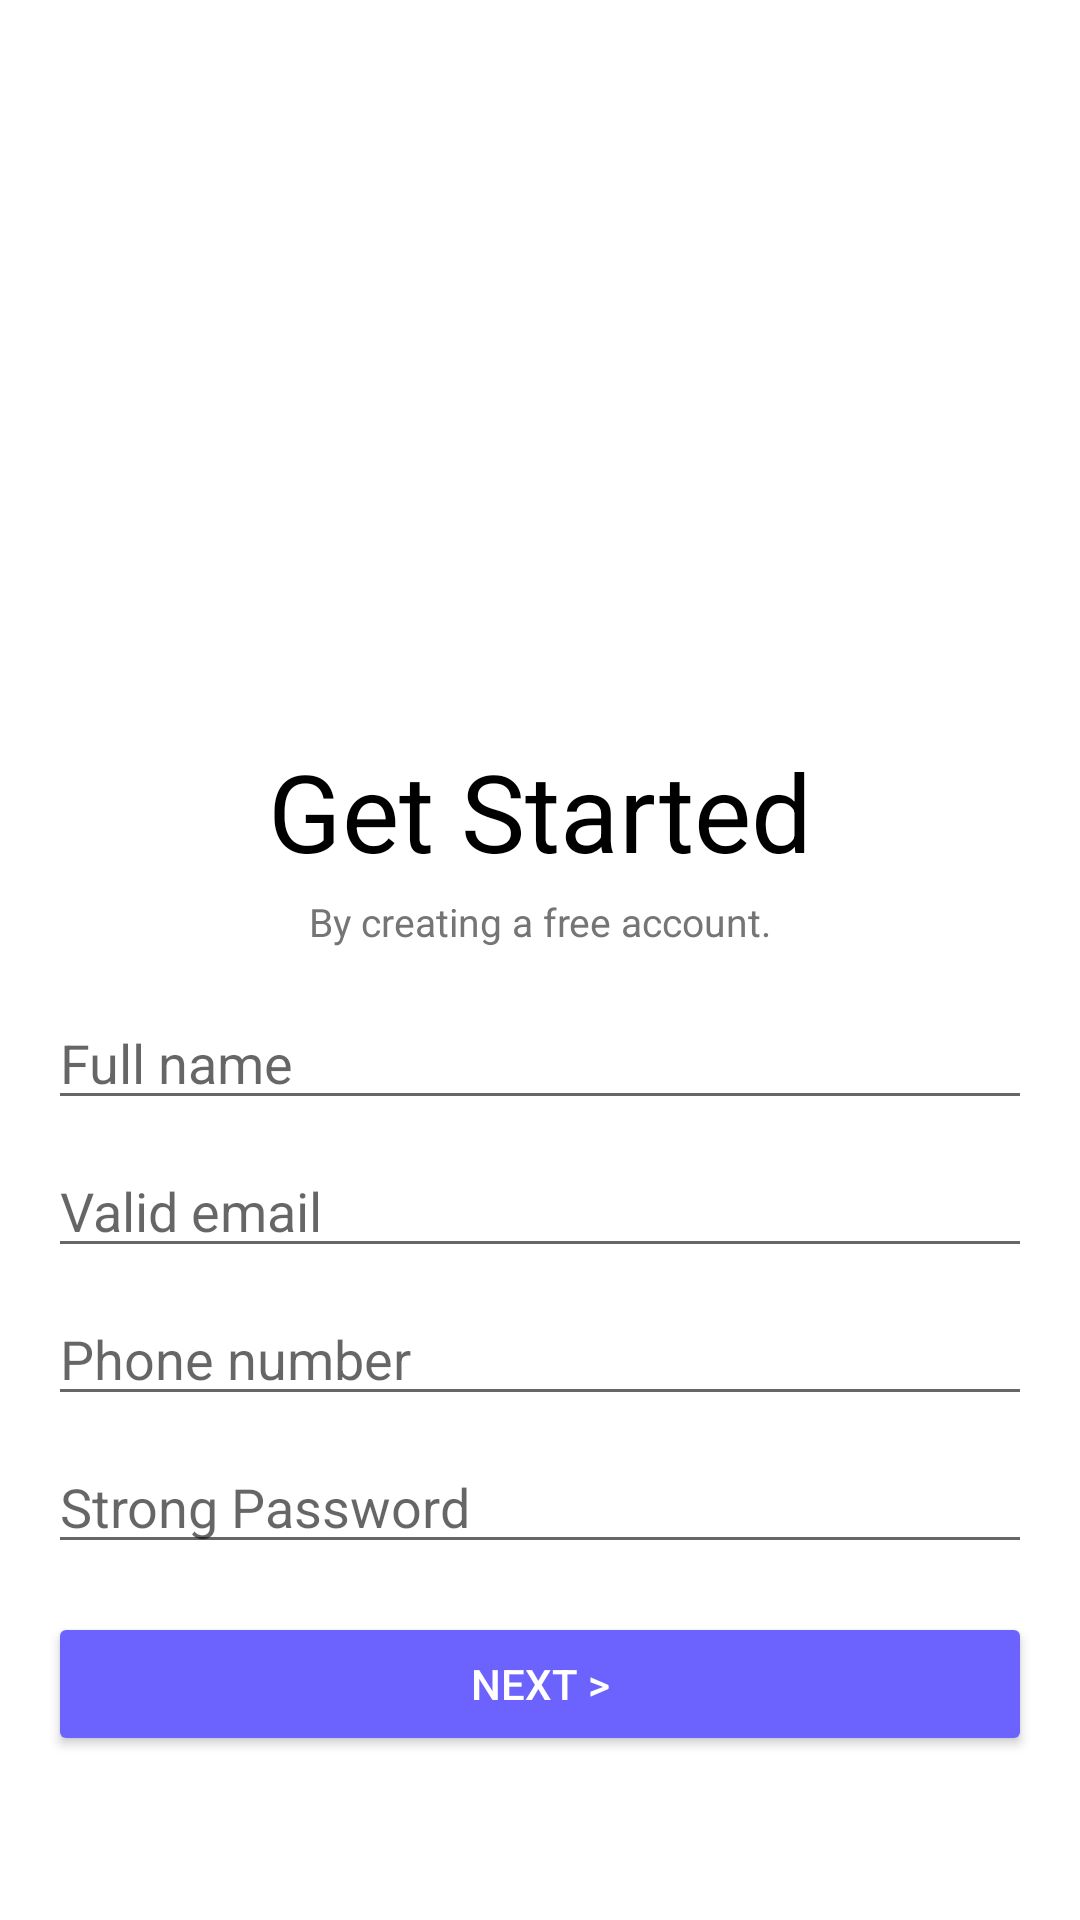

Produce the Android XML layout that renders to this screen, including the resource entries it uses.
<!-- AndroidManifest.xml: application theme Theme.AbelApp -->
<!-- res/layout/activity_create_account.xml -->
<?xml version="1.0" encoding="utf-8"?>
<androidx.constraintlayout.widget.ConstraintLayout
    xmlns:android="http://schemas.android.com/apk/res/android"
    xmlns:app="http://schemas.android.com/apk/res-auto"
    xmlns:tools="http://schemas.android.com/tools"
    android:layout_width="match_parent"
    android:layout_height="match_parent"
    android:padding="16dp"
    tools:context=".CreateAccountActivity">

    
    <ImageView
        android:id="@+id/welcome"
        android:layout_width="280dp"
        android:layout_height="210dp"
        android:layout_marginTop="12dp"
        android:contentDescription="@string/welcome_image_description"
        android:src="@drawable/welcome"
        app:layout_constraintEnd_toEndOf="parent"
        app:layout_constraintStart_toStartOf="parent"
        app:layout_constraintTop_toTopOf="parent" />

    
    <TextView
        android:id="@+id/getStartedText"
        android:layout_width="wrap_content"
        android:layout_height="wrap_content"
        android:layout_marginTop="8dp"
        android:text="@string/get_started"
        android:textColor="@android:color/black"
        android:textSize="36sp"
        app:layout_constraintStart_toStartOf="parent"
        app:layout_constraintTop_toBottomOf="@id/welcome"
        app:layout_constraintEnd_toEndOf="parent" />

    
    <TextView
        android:id="@+id/subtitleText"
        android:layout_width="wrap_content"
        android:layout_height="wrap_content"
        android:layout_marginTop="4dp"
        android:text="@string/registration_creating_free_account"
        android:textColor="#757575"
        android:textSize="13sp"
        app:layout_constraintStart_toStartOf="parent"
        app:layout_constraintTop_toBottomOf="@id/getStartedText"
        app:layout_constraintEnd_toEndOf="parent" />

    
    <com.google.android.material.textfield.TextInputEditText
        android:id="@+id/fullNameInput"
        android:layout_width="0dp"
        android:layout_height="wrap_content"
        android:layout_marginTop="16dp"
        android:hint="@string/full_name_hint"
        android:inputType="textPersonName"
        app:layout_constraintStart_toStartOf="parent"
        app:layout_constraintEnd_toEndOf="parent"
        app:layout_constraintTop_toBottomOf="@id/subtitleText" />

    
    <com.google.android.material.textfield.TextInputEditText
        android:id="@+id/emailInputLayout"
        android:layout_width="0dp"
        android:layout_height="wrap_content"
        android:layout_marginTop="8dp"
        android:hint="@string/email_hint"
        android:inputType="textEmailAddress"
        app:layout_constraintStart_toStartOf="parent"
        app:layout_constraintEnd_toEndOf="parent"
        app:layout_constraintTop_toBottomOf="@id/fullNameInput" />

    
    <com.google.android.material.textfield.TextInputEditText
        android:id="@+id/phoneInput"
        android:layout_width="0dp"
        android:layout_height="wrap_content"
        android:layout_marginTop="8dp"
        android:hint="@string/phone_number_hint"
        android:inputType="phone"
        app:layout_constraintStart_toStartOf="parent"
        app:layout_constraintEnd_toEndOf="parent"
        app:layout_constraintTop_toBottomOf="@id/emailInputLayout" />

    
    <com.google.android.material.textfield.TextInputEditText
        android:id="@+id/passwordInputLayout"
        android:layout_width="0dp"
        android:layout_height="wrap_content"
        android:layout_marginTop="8dp"
        android:hint="@string/registration_password"
        android:inputType="textPassword"
        app:layout_constraintStart_toStartOf="parent"
        app:layout_constraintEnd_toEndOf="parent"
        app:layout_constraintTop_toBottomOf="@id/phoneInput" />

    
    <Button
        android:id="@+id/nextButton"
        android:layout_width="0dp"
        android:layout_height="wrap_content"
        android:layout_marginTop="16dp"
        android:backgroundTint="@color/primaryColor"
        android:text="@string/registration_next"
        android:textColor="@android:color/white"
        app:layout_constraintStart_toStartOf="parent"
        app:layout_constraintEnd_toEndOf="parent"
        app:layout_constraintTop_toBottomOf="@id/passwordInputLayout" />

</androidx.constraintlayout.widget.ConstraintLayout>
<!-- resources referenced by this layout -->
<resources>
  <color name="primaryColor">#6C63FF</color>
  <string name="email_hint">Valid email</string>
  <string name="full_name_hint">Full name</string>
  <string name="get_started">Get Started</string>
  <string name="phone_number_hint">Phone number</string>
  <string name="registration_creating_free_account">By creating a free account.</string>
  <string name="registration_next">Next &gt;</string>
  <string name="registration_password">Strong Password</string>
  <string name="welcome_image_description">A welcoming illustration for new users</string>
  <style name="Theme.AbelApp" parent="Theme.MaterialComponents.DayNight.DarkActionBar">
          
          <item name="colorPrimary">@color/purple_500</item>
          <item name="colorPrimaryVariant">@color/purple_700</item>
          <item name="colorOnPrimary">@color/white</item>
          <item name="colorSecondary">@color/teal_200</item>
          <item name="colorSecondaryVariant">@color/teal_700</item>
          <item name="colorOnSecondary">@color/black</item>
      </style>
  <color name="purple_500">#3700B3</color>
  <color name="white">#FFFFFF</color>
  <color name="teal_200">#03DAC6</color>
  <color name="black">#000000</color>
  <!-- not gathered from this repository: default colours our renderer supplied (Android Studio template values) -->
  <color name="purple_700">#FF3700B3</color>
  <color name="teal_700">#FF018786</color>
</resources>
